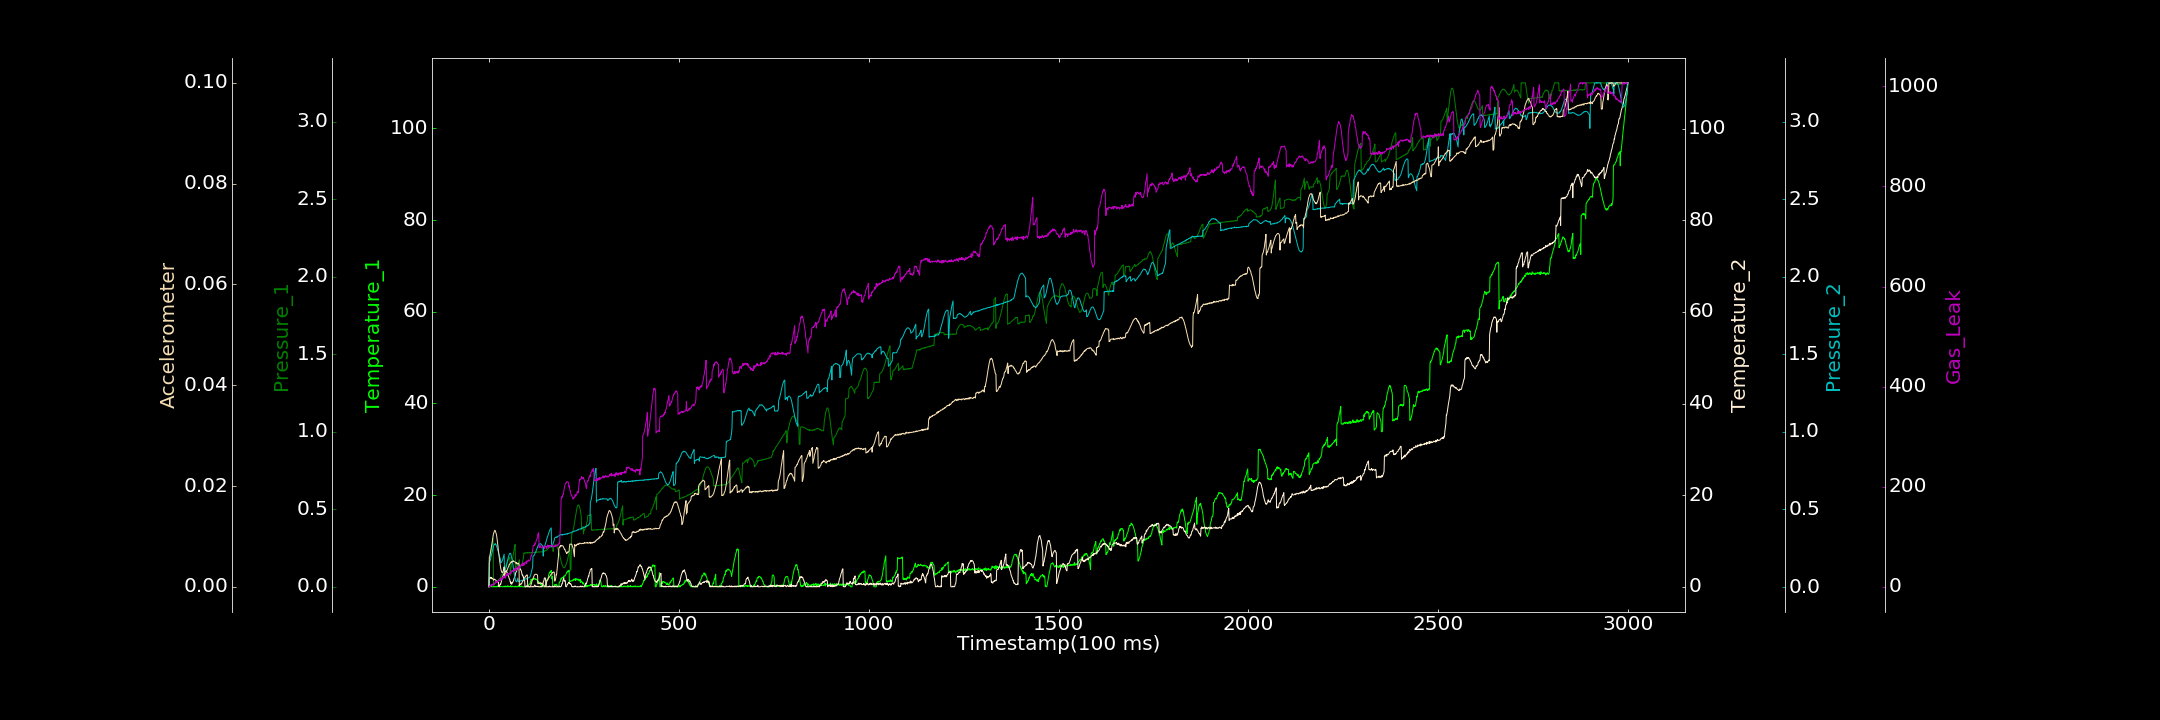

The file beside this chart, header and first rows:
0.000000000, 0.026159025, 0.000000000, 0.000000000, 0.001552552, 0.000000000, 0.000000000
1, 0.1224, 0.1688, 1.914, 0.1554, 0.005908, 0.000000000
2, 0.2594, 0.1791, 2.027, 0.163, 0.005989, 2.04
3, 0.07395, 0.1893, 2.015, 0.1705, 0.006409, 0.000000000
4, 0.000000000, 0.201, 2.093, 0.1775, 0.006755, 0.000000000
5, 0.06822, 0.2148, 1.814, 0.1903, 0.00721, 3.931
6, 0.1809, 0.2286, 2.041, 0.2012, 0.007696, 3.157
7, 0.000000000, 0.2452, 1.764, 0.2099, 0.008161, 4.489
8, 0.000000000, 0.2591, 1.915, 0.2216, 0.008604, 2.645
9, 0.01062, 0.2796, 1.824, 0.2325, 0.009147, 4.052
10, 0.02378, 0.2967, 1.755, 0.2427, 0.009615, 5.081
11, 0.000000000, 0.3146, 1.65, 0.2532, 0.01012, 6.048
12, 0.000000000, 0.01548, 1.448, 0.263, 0.01053, 3.746
13, 0.2073, 0.01438, 1.629, 0.2697, 0.01078, 5.554
14, 0.000000000, 0.01539, 1.686, 0.2734, 0.01095, 6.156
15, 0.000000000, 0.0161, 1.585, 0.2742, 0.01119, 5.851
16, 0.04011, 0.02129, 1.557, 0.2798, 0.01115, 9.25
17, 0.000000000, 0.02272, 1.538, 0.2764, 0.0111, 10.93
18, 0.000000000, 0.02702, 1.429, 0.2775, 0.01077, 9.988
19, 0.09877, 0.02951, 1.358, 0.2713, 0.01057, 9.955
20, 0.000000000, 0.03056, 1.152, 0.2645, 0.01028, 10.61
21, 0.000000000, 0.03448, 1.104, 0.2576, 0.009755, 8.243
22, 0.000000000, 0.03564, 1.038, 0.2506, 0.009146, 10.9
23, 0.1806, 0.03876, 0.9385, 0.2387, 0.008518, 9.335
24, 0.07971, 0.04293, 0.9859, 0.2334, 0.007994, 12.19
25, 0.1494, 0.04283, 0.9679, 0.2203, 0.007296, 13.84
26, 0.000000000, 0.04573, 0.05063, 0.2134, 0.006543, 13.5
27, 0.05407, 0.04999, 0.2934, 0.2041, 0.005798, 13.37
28, 0.000000000, 0.05004, 0.1819, 0.1954, 0.005242, 13.01
29, 0.07262, 0.05345, 0.4483, 0.1876, 0.004685, 12.33
30, 0.000000000, 0.05379, 0.5832, 0.1848, 0.004088, 12.61
31, 0.09387, 0.06212, 0.5259, 0.1572, 0.003656, 17.02
32, 0.0703, 0.07612, 0.9523, 0.1575, 0.003323, 16.95
33, 0.05126, 0.07742, 1.237, 0.1606, 0.003094, 13.3
34, 0.000000000, 0.07829, 1.624, 0.1631, 0.00286, 14.94
35, 0.000000000, 0.08033, 2.014, 0.171, 0.002807, 17.22
36, 0.000000000, 0.08491, 2.211, 0.177, 0.00282, 19.74
37, 0.000000000, 0.09002, 2.393, 0.1841, 0.003104, 17.02
38, 0.06771, 0.09482, 2.655, 0.1935, 0.003195, 17.15
39, 0.1054, 0.09884, 2.784, 0.2029, 0.003434, 19.85
40, 0.004658, 0.1051, 2.814, 0.2114, 0.003959, 18.88
41, 0.09293, 0.1109, 3.397, 0.1015, 0.002278, 20.98
42, 0.000000000, 0.1169, 3.388, 0.1058, 0.002444, 18.75
43, 0.1936, 0.126, 3.325, 0.1101, 0.00272, 17.27
44, 0.000000000, 0.1318, 3.465, 0.1193, 0.002767, 22.23
45, 0.114, 0.1401, 3.576, 0.1249, 0.002841, 21.84
46, 0.000000000, 0.1452, 3.323, 0.1364, 0.003148, 25.33
47, 0.0432, 0.1528, 3.188, 0.1453, 0.003069, 22.8
48, 0.04397, 0.1588, 3.145, 0.1579, 0.003376, 21.96
49, 0.000000000, 0.1646, 2.736, 0.1713, 0.003563, 27.37
50, 0.2599, 0.17, 2.681, 0.1804, 0.003781, 26.26
51, 0.02832, 0.1759, 2.442, 0.1931, 0.003926, 23.49
52, 0.005947, 0.1813, 2.171, 0.2008, 0.004032, 26.98
53, 0.06976, 0.1828, 1.935, 0.207, 0.004388, 26.89
54, 0.04376, 0.1864, 1.627, 0.2142, 0.004378, 25.37
55, 0.000000000, 0.19, 1.536, 0.2167, 0.004543, 26.38
56, 0.143, 0.07486, 1.058, 0.2183, 0.004648, 27.78
57, 0.2459, 0.1091, 1.086, 0.2167, 0.004749, 28.44
58, 0.08921, 0.1189, 0.6594, 0.21, 0.00491, 26.76
59, 0.000000000, 0.1328, 0.8577, 0.1969, 0.004847, 29.55
60, 0.000000000, 0.1469, 0.5629, 0.189, 0.004996, 32.15
... 2,939 more rows
